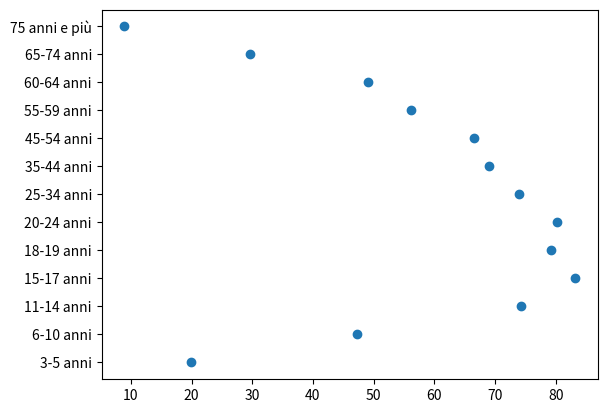

Here is the Python script that generated this plot:

import matplotlib.pyplot as plt

data = {'3-5 anni': 19.9, '6-10 anni': 47.2, '11-14 anni': 74.3, '15-17 anni': 83.2, '18-19 anni': 79.3, '20-24 anni': 80.3, '25-34 anni': 74, '35-44 anni': 69.1, '45-54 anni': 66.5, '55-59 anni' : 56.1, '60-64 anni': 49, '65-74 anni': 29.6, '75 anni e più': 8.9}
names = list(data.keys())
values = list(data.values())

plt.scatter(values, names)

plt.show()